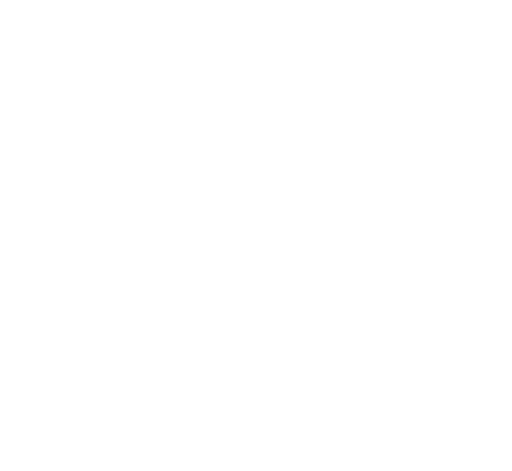
t = 0.00 s
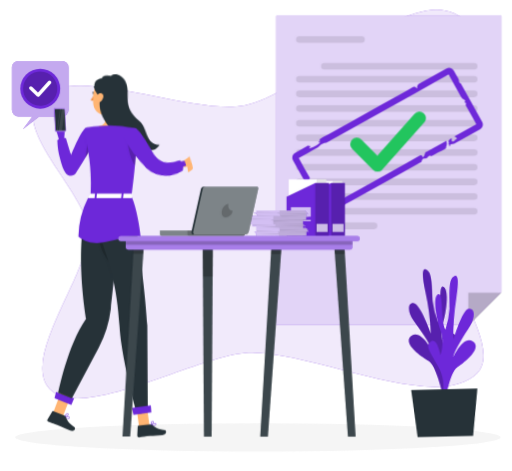
t = 1.62 s
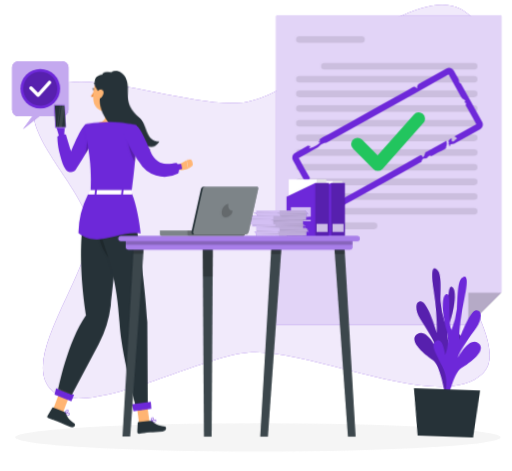
t = 3.42 s
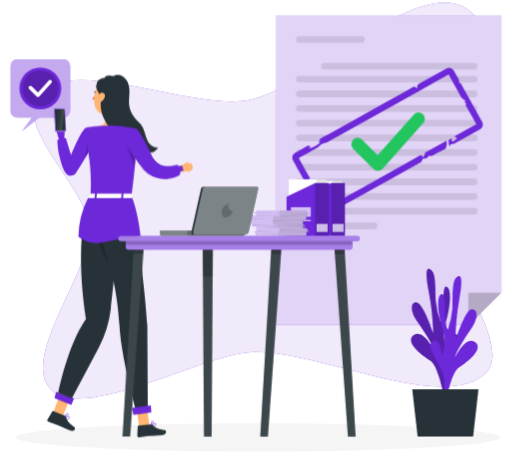
t = 4.82 s
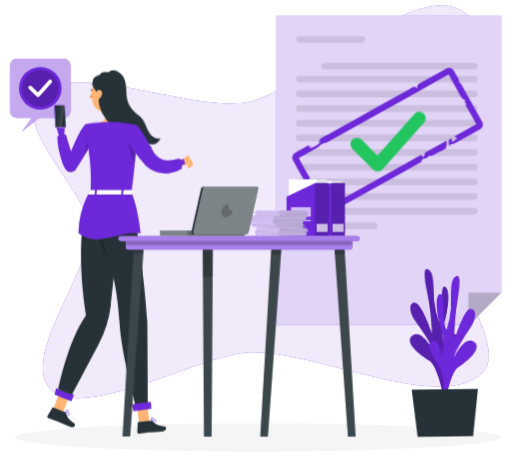
t = 6.62 s
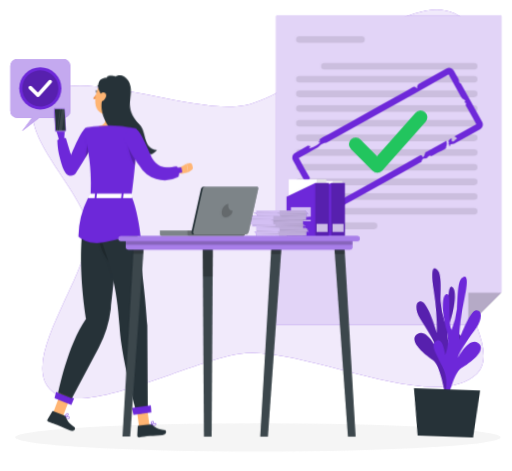
t = 8.12 s

The animated SVG that drew these frames (rendered in a browser with its animation timeline set to each time). Animation: 9 CSS @keyframes rules; one cycle of 9.62 s, repeats indefinitely.

<svg xmlns="http://www.w3.org/2000/svg" viewBox="44 67 409 376" id="ss-q-done-f"><style>svg#ss-q-done-f #bigchk-p{transform-box:view-box;transform-origin:354px 180px;animation:2.00s ease-in-out 1.1s infinite pulse}svg#ss-q-done-f #tap{transform-box:view-box;transform-origin:222px 182px;animation:1.2s ease-in-out 1.0s infinite k-tap}svg#ss-q-done-f #head{transform-box:view-box;transform-origin:206px 170px;animation:4s ease-in-out 1.0s infinite k-head}svg#ss-q-done-f #background-simple{transform-box:fill-box;transform-origin:center;animation:0.8s 1 both cubic-bezier(.2,.7,.2,1) bxGrow,8s infinite none ease-in-out drift;animation-delay:0s,0.9s}svg#ss-q-done-f #Shadow{transform-box:fill-box;transform-origin:center;animation:0.6s 1 both linear bxFade;animation-delay:0.2s}svg#ss-q-done-f #Sheet{transform-box:fill-box;transform-origin:center;animation:0.7s 1 both cubic-bezier(.2,.7,.2,1) bxIn;animation-delay:0.18s}svg#ss-q-done-f #Plant{transform-box:fill-box;transform-origin:center bottom;animation:0.7s 1 both cubic-bezier(.2,.7,.2,1) bxIn,4.6s infinite none ease-in-out sway;animation-delay:0.36s,1.26s}svg#ss-q-done-f #speech-bubble{transform-box:fill-box;transform-origin:center;animation:0.7s 1 both cubic-bezier(.2,.7,.2,1) bxIn,2s infinite none ease-in-out pulse;animation-delay:0.54s,1.44s}svg#ss-q-done-f #Person{transform-box:fill-box;transform-origin:center;animation:0.7s 1 both cubic-bezier(.2,.7,.2,1) bxIn,3.2s infinite none ease-in-out bob;animation-delay:0.72s,1.62s}svg#ss-q-done-f #Desk{transform-box:fill-box;transform-origin:center;animation:0.7s 1 both cubic-bezier(.2,.7,.2,1) bxIn;animation-delay:0.9s}@keyframes bob{0%,100%{transform:none}50%{transform:translateY(-3px)}}@keyframes bxFade{from{opacity:0}to{opacity:1}}@keyframes bxGrow{from{opacity:0;transform:scale(.92)}to{opacity:1;transform:none}}@keyframes bxIn{from{opacity:0;transform:translateY(14px)}to{opacity:1;transform:none}}@keyframes drift{0%,100%{transform:none}50%{transform:translate(4px,-3px) scale(1.02)}}@keyframes pulse{0%,100%{transform:scale(1)}50%{transform:scale(1.08)}}@keyframes sway{0%,100%{transform:rotate(-1.5deg)}50%{transform:rotate(2deg)}}@keyframes k-tap{0%,100%{transform:rotate(0deg)}50%{transform:rotate(-7deg)}}@keyframes k-head{0%,100%{transform:rotate(0)}30%,50%{transform:rotate(-6deg)}75%{transform:rotate(3deg)}}@media (prefers-reduced-motion: reduce){svg#ss-q-done-f *{animation:none!important}}</style><g id="background-simple"><path d="M114.42,250.43c-2.35-29.83-60.21-78.76-39.85-103.6,25.3-30.86,121.48,12.95,164.51,4.52,46.14-9,126.41-93,167-73.47,48.18,23.24-17.62,135.67-10.87,182.55,3.79,26.35,50,84.76,29.13,105-33.1,32-134.76-20.1-184.42-16.55C201.35,351.64,111.87,402.18,85.16,379,57.52,355,117.07,284.16,114.42,250.43Z" style="fill:#6D28D9" /><path d="M114.42,250.43c-2.35-29.83-60.21-78.76-39.85-103.6,25.3-30.86,121.48,12.95,164.51,4.52,46.14-9,126.41-93,167-73.47,48.18,23.24-17.62,135.67-10.87,182.55,3.79,26.35,50,84.76,29.13,105-33.1,32-134.76-20.1-184.42-16.55C201.35,351.64,111.87,402.18,85.16,379,57.52,355,117.07,284.16,114.42,250.43Z" style="fill:#fff;opacity:0.9" /></g><g id="Shadow"><ellipse id="path" cx="250" cy="416.24" rx="193.89" ry="11.32" style="fill:#f5f5f5" /></g><g id="Sheet"><polygon points="444.57 79.61 444.57 299.85 418.07 326.35 264.66 326.35 264.66 79.61 444.57 79.61" style="fill:#6D28D9" /><polygon points="444.57 79.61 444.57 299.85 418.07 326.35 264.66 326.35 264.66 79.61 444.57 79.61" style="fill:#fff;opacity:0.8;isolation:isolate" /><polyline points="418.07 326.35 418.07 300.63 444.57 300.63 418.59 326.61" style="opacity:0.2;isolation:isolate" /><path d="M332.74,101H283.12a2.63,2.63,0,0,1-2.63-2.63h0a2.63,2.63,0,0,1,2.63-2.64h49.62a2.64,2.64,0,0,1,2.63,2.64h0A2.63,2.63,0,0,1,332.74,101Z" style="opacity:0.1;isolation:isolate" /><path d="M422.74,122.34H303.12a2.63,2.63,0,0,1-2.63-2.64h0a2.63,2.63,0,0,1,2.63-2.63H422.74a2.63,2.63,0,0,1,2.63,2.63h0A2.64,2.64,0,0,1,422.74,122.34Z" style="opacity:0.1;isolation:isolate" /><path d="M422.74,132.71H283.12a2.63,2.63,0,0,1-2.63-2.63h0a2.63,2.63,0,0,1,2.63-2.64H422.74a2.64,2.64,0,0,1,2.63,2.64h0A2.63,2.63,0,0,1,422.74,132.71Z" style="opacity:0.1;isolation:isolate" /><path d="M422.74,144.43H283.12a2.63,2.63,0,0,1-2.63-2.64h0a2.63,2.63,0,0,1,2.63-2.63H422.74a2.63,2.63,0,0,1,2.63,2.63h0A2.64,2.64,0,0,1,422.74,144.43Z" style="opacity:0.1;isolation:isolate" /><path d="M422.74,156.14H283.12a2.63,2.63,0,0,1-2.63-2.63h0a2.63,2.63,0,0,1,2.63-2.63H422.74a2.63,2.63,0,0,1,2.63,2.63h0A2.63,2.63,0,0,1,422.74,156.14Z" style="opacity:0.1;isolation:isolate" /><path d="M422.74,167.86H283.12a2.63,2.63,0,0,1-2.63-2.63h0a2.62,2.62,0,0,1,2.63-2.63H422.74a2.63,2.63,0,0,1,2.63,2.63h0A2.63,2.63,0,0,1,422.74,167.86Z" style="opacity:0.1;isolation:isolate" /><path d="M422.74,179.58H283.12a2.63,2.63,0,0,1-2.63-2.63h0a2.63,2.63,0,0,1,2.63-2.64H422.74a2.64,2.64,0,0,1,2.63,2.64h0A2.63,2.63,0,0,1,422.74,179.58Z" style="opacity:0.1;isolation:isolate" /><rect x="280.49" y="186.03" width="144.89" height="5.27" rx="2.63" style="opacity:0.1;isolation:isolate" /><path d="M422.74,203H283.12a2.63,2.63,0,0,1-2.63-2.63h0a2.63,2.63,0,0,1,2.63-2.63H422.74a2.63,2.63,0,0,1,2.63,2.63h0A2.63,2.63,0,0,1,422.74,203Z" style="opacity:0.1;isolation:isolate" /><path d="M422.74,214.73H283.12a2.63,2.63,0,0,1-2.63-2.63h0a2.62,2.62,0,0,1,2.63-2.63H422.74a2.63,2.63,0,0,1,2.63,2.63h0A2.63,2.63,0,0,1,422.74,214.73Z" style="opacity:0.1;isolation:isolate" /><path d="M422.74,226.45H283.12a2.63,2.63,0,0,1-2.63-2.63h0a2.63,2.63,0,0,1,2.63-2.64H422.74a2.64,2.64,0,0,1,2.63,2.64h0A2.63,2.63,0,0,1,422.74,226.45Z" style="opacity:0.1;isolation:isolate" /><path d="M422.74,238.17H283.12a2.63,2.63,0,0,1-2.63-2.64h0a2.63,2.63,0,0,1,2.63-2.63H422.74a2.63,2.63,0,0,1,2.63,2.63h0A2.64,2.64,0,0,1,422.74,238.17Z" style="opacity:0.1;isolation:isolate" /><path d="M342.74,249.88H283.12a2.63,2.63,0,0,1-2.63-2.63h0a2.63,2.63,0,0,1,2.63-2.63h59.62a2.63,2.63,0,0,1,2.63,2.63h0A2.63,2.63,0,0,1,342.74,249.88Z" style="opacity:0.1;isolation:isolate" /><path d="M412,133.58l-.19-.16c-.54-.41-.85-.27-1.1-1.06-.18-.57,0-1.21-.21-1.8a24.89,24.89,0,0,0-1.63-2.94l-2.46-4.43a4.25,4.25,0,0,0-5.77-1.64l-22.65,12.62c-.09.76-.72,1.28-.85,2a1.25,1.25,0,0,0,.38,1.18,1.17,1.17,0,0,1-.7-.25c-1.35-.75-1.71-1.35-3.1-.59-.6.32-1.19.66-1.78,1l-6,3.35-18.8,10.47-22,12.28-18.33,10.21c-2.5,1.39-5.53,2.61-7.76,4.38.62.32.73.81.18,1.29l-1,.91c0,.25.36.25.59.15l1.24-.53a12.55,12.55,0,0,1-3.07,2.79,25,25,0,0,1-6.28,2.58l1.06-1.33c.08-.11.18-.25.11-.38s-.2-.14-.32-.15c-.53-.06-1.06,0-1.45-.39-3.42,2-7,3.9-10.48,5.84a4.25,4.25,0,0,0-1.64,5.77l22.84,41a4.23,4.23,0,0,0,5.76,1.64L312.6,234c0-.71.56-1.5.14-2.15a.57.57,0,0,1-.11-.27c0-.13.12-.23.23-.3a4.28,4.28,0,0,1,2.05-.66c.25,0,.58.11.54.35,0-.22,1.29-.68,1.5-.75.1.54-.27,1.12.36,1.23s1.59-1,2-1.2l6-3.35,19-10.57,20.84-11.61L379,197c.5-.29,1.09-.63,1.57-.87a4.64,4.64,0,0,1,1.28-2.42c1-.69,2.58.07,3.41-.91.16-.19.26-.42.4-.62a3.33,3.33,0,0,1,1-.79,1.57,1.57,0,0,1,.84-.33c.3,0,.62.25.58.55,2.06-.48,3.92-1.87,5.74-2.9.66-.37,6.45-3.09,6.43-3.52-.08-1.33.73-2.47.69-3.84,0-.26-.51-2-.28-2.13-5.2,3.1-10.6,5.92-15.9,8.86-.18.11-.86.34-1,.54,0,0-.05.09-.07.14l-.15.33,0,.08a18.83,18.83,0,0,1-.76,2c0,.09-1.13,1.49-1.22,1.16-.44-1.61-1-1.86-2.23-1.2l-1.76,1-5.59,3.11-18.83,10.5-22.19,12.36-18.49,10.3-7.75,4.31q-2.32-4.2-4.67-8.39l-3-5.39a6.11,6.11,0,0,0-1.32-2c-.43-.32-1.16-.24-1.54-.53-.93-.71-1.6-2-2.48-2.83-.6-.56-1.51-2.24-1.26-3.17.3.12.6.25.9.34a3.12,3.12,0,0,1,.1-1.86c-3-5.05-5.76-10.33-8.63-15.49l-.19-.33,7-3.9,5.11-2.85a17.7,17.7,0,0,0,3-1.65c.65-.56,1.31-1.26,2-1.86a7.28,7.28,0,0,1,1.5-.88l1.89-.92a.71.71,0,0,1,.32-.1,1.32,1.32,0,0,1,.33.08c1,.21,3.48-1.64,4.38-2.14l5.82-3.24,17.56-9.79,21.88-12.18,21.9-12.21,17.62-9.81,9-5,.42-.23,9.73,17.47a6.18,6.18,0,0,0,2.75,2.72c.4.13.85.41.8.82s-.65.75-.51,1.17.91.26,1.09.64-.31,1-.25,1.52a6,6,0,0,0,.91,1.73l2.83,5.09c1.58,2.82,3.15,5.65,4.74,8.5l-17.3,9.64a.85.85,0,0,1,.21.25l.09.23a7.37,7.37,0,0,1,1,.44.86.86,0,0,1,.44.78.88.88,0,0,1-.46.76l-1.06.6a1.16,1.16,0,0,1-.91.95,2.22,2.22,0,0,1-.37,0,.9.9,0,0,1-.74.15.92.92,0,0,1-.62-1.11,1.35,1.35,0,0,1,.16-.29.9.9,0,0,1,.06-.93l-.32,0c-.18,0-.34-.1-.51-.15a5,5,0,0,0-2,2.36.27.27,0,0,0-.06.19c0,.14.22.15.35.21.3.14.23.58.08.87s-.33.66-.13.92a1.88,1.88,0,0,0,.25.24c.43.49-.23,1.91.82,1.33a1.25,1.25,0,0,1,.13-.91,1.34,1.34,0,0,1,.77-.57,12.54,12.54,0,0,1,2.37-.34L427.55,170a4.25,4.25,0,0,0,1.64-5.77l-.12-.21-9.42-16.91-5.44-9.78c-.53-.93-1-1.9-1.58-2.82A3.56,3.56,0,0,0,412,133.58Z" style="fill:#6D28D9" /><g id="bigchk-p"><path id="bigchk" d="M330 182 l16 16 l32 -36" fill="none" stroke="#22C55E" stroke-width="10" stroke-linecap="round" stroke-linejoin="round" /></g></g><g id="Plant"><path d="M401.9,382.21s-6.58-14.34.93-28.49,9.7-17.48,4.91-20.37-7,11.31-7,11.31-4-9.78-.71-20,5.43-26.9.88-28.69-.87,20.79-4.82,28.49a66.37,66.37,0,0,1-3.87-16.79c-.54-8.22.31-21.34-3.29-24.71s-5.89-1-2.36,17.1a190.39,190.39,0,0,1,3.51,32.89s-7.81-23.8-13-24.49-5.23,7-.74,13.69S389.43,340.8,390.84,347c0,0-8.56-17.9-16.27-12.42s6.71,16.31,13.13,20.22,10.89,28.4,10.89,28.4Z" style="fill:#6D28D9" /><path d="M401.9,382.21s-6.58-14.34.93-28.49,9.7-17.48,4.91-20.37-7,11.31-7,11.31-4-9.78-.71-20,5.43-26.9.88-28.69-.87,20.79-4.82,28.49a66.37,66.37,0,0,1-3.87-16.79c-.54-8.22.31-21.34-3.29-24.71s-5.89-1-2.36,17.1a190.39,190.39,0,0,1,3.51,32.89s-7.81-23.8-13-24.49-5.23,7-.74,13.69S389.43,340.8,390.84,347c0,0-8.56-17.9-16.27-12.42s6.71,16.31,13.13,20.22,10.89,28.4,10.89,28.4Z" style="opacity:0.2;isolation:isolate" /><path d="M396.7,388.1s6.41-14.45-1.27-28.48-9.91-17.33-5.15-20.3,7.12,11.21,7.12,11.21,3.92-9.83.47-20-5.75-26.82-1.22-28.67,1.12,20.78,5.16,28.41a66,66,0,0,0,3.66-16.84c.45-8.23-.56-21.34,3-24.76s5.89-1.12,2.57,17.07a190.36,190.36,0,0,0-3.11,32.93s7.52-23.91,12.75-24.68,5.31,6.93.91,13.68-12.9,18.85-14.25,25c0,0,8.35-18,16.12-12.65s-6.51,16.4-12.88,20.4S400,389,400,389Z" style="fill:#6D28D9" /><polygon points="426.24 377.8 373.34 377.8 377.62 415.66 421.96 415.66 426.24 377.8" style="fill:#263238" /></g><g id="speech-bubble"><g id="bub-mv" transform="translate(-62 -24)"><path d="M155.63,139.75H120.72a5.07,5.07,0,0,0-5.07,5.07v33.94a5.07,5.07,0,0,0,5.07,5.07h11.17l-7.52,10.22,13-10.22h18.25a5.07,5.07,0,0,0,5.07-5.07V144.82A5.07,5.07,0,0,0,155.63,139.75Z" style="fill:#6D28D9" /><path d="M155.63,139.75H120.72a5.07,5.07,0,0,0-5.07,5.07v33.94a5.07,5.07,0,0,0,5.07,5.07h11.17l-7.52,10.22,13-10.22h18.25a5.07,5.07,0,0,0,5.07-5.07V144.82A5.07,5.07,0,0,0,155.63,139.75Z" style="fill:#fff;opacity:0.6000000000000001;isolation:isolate" /><circle cx="138.18" cy="161.79" r="15.85" style="fill:#6D28D9;isolation:isolate" /><circle cx="138.18" cy="161.79" r="13.59" transform="translate(-51.03 259.1) rotate(-76.72)" style="opacity:0.2;isolation:isolate" /><path d="M136.49,168.28a1.4,1.4,0,0,1-1-.39l-5.77-5.65a1.39,1.39,0,0,1,1.94-2l4.73,4.63,8.18-9.13a1.39,1.39,0,0,1,2.07,1.85l-9.15,10.21a1.38,1.38,0,0,1-1,.46Z" style="fill:#fff" /></g></g><g id="Person"><g transform="translate(-64.9 3.1) scale(0.950)"><path d="M172.51,419.2a1.2,1.2,0,0,0,.74-.88.69.69,0,0,0-.16-.69c-.77-.8-3.9-.23-4.25-.16a.19.19,0,0,0-.17.15.21.21,0,0,0,.08.21,11,11,0,0,0,2,1.16A2.6,2.6,0,0,0,172.51,419.2Zm.28-1.29a.31.31,0,0,1,.06.31.78.78,0,0,1-.48.59c-.57.21-1.66-.18-3-1C170.67,417.59,172.38,417.48,172.79,417.91Z" style="fill:#6D28D9" /><path d="M168.9,417.87c1-.12,3.16-1.25,3.35-2.23a.7.7,0,0,0-.42-.79,1.12,1.12,0,0,0-.93-.07c-1.2.41-2.18,2.71-2.22,2.81a.24.24,0,0,0,0,.2.22.22,0,0,0,.09.07Zm2.72-2.66c.24.13.25.26.23.35-.12.6-1.59,1.53-2.62,1.82.37-.75,1.09-2,1.81-2.22a.66.66,0,0,1,.5,0Z" style="fill:#6D28D9" /><polygon points="159.41 413.84 167.55 417.13 174.66 398.32 166.51 395.03 159.41 413.84" style="fill:#ffb573" /><path d="M168.58,416.46l-9.14-3.69a.7.7,0,0,0-.88.28l-4,6.7a1.38,1.38,0,0,0,.71,1.95c3.22,1.24,4.83,1.67,8.85,3.3,2.48,1,6,2.71,9.4,4.1s5-1.87,3.69-2.75c-5.81-3.93-6-6.2-7.45-8.84A2.32,2.32,0,0,0,168.58,416.46Z" style="fill:#263238" /><polygon points="174.55 407.55 160.41 401.83 161.71 396.65 176.88 402.2 174.55 407.55" style="fill:#6D28D9" /><path d="M188.71,189.83c-2.87,8.31-11.36,27.87-17.91,19.72a19.19,19.19,0,0,1-2.86-4.76c-2.77-6.85-3.46-17.95-3.81-20.38l-2.23-7.61a1.39,1.39,0,0,1-.06-.4l0-4.35c0-1.76,1.42-2.81,3.34-2.65,0,0,3.1-.36,3.1,1.49l.6,6.53h0c.31,2.27-.59,5.43-.06,7.51,2,7.83,4.75,8.19,6.48,16.27,2.41-5.83,6.72-15.92,6.72-15.92C184.88,185.64,189.65,187.1,188.71,189.83Z" style="fill:#6D28D9" /><path d="M178.45,212.53a5.15,5.15,0,0,1-8.47.29,18.87,18.87,0,0,1-2.76-5.19c-2.6-8.53-4.21-13.81-4.43-22.72A7,7,0,0,1,170,183.2l4.26,14.43s8.67-21.55,12.18-22.32c4.13-.91,5.85,2.78,7.6,7.32C195.3,185.89,184.1,203.82,178.45,212.53Z" style="fill:#6D28D9" /><path d="M213.48,153.74c-1,5-3.18,15.92.32,19.26,0,0-1.37,5.07-10.66,5.07-10.23,0-4.89-5.07-4.89-5.07,5.58-1.33,5.43-5.47,4.46-9.36Z" style="fill:#ffb573" /><g id="head"><path d="M197.85,142a.58.58,0,0,0,.18,0,.41.41,0,0,0,.17-.54,3.92,3.92,0,0,0-2.89-2.21.39.39,0,0,0-.44.35.39.39,0,0,0,.35.44h0a3.17,3.17,0,0,1,2.27,1.78A.4.4,0,0,0,197.85,142Z" style="fill:#263238" /><path d="M194.8,146.32a18.08,18.08,0,0,1-2.94,4,2.94,2.94,0,0,0,2.35.75Z" style="fill:#ed893e" /><path d="M195.6,144.86c.15.66-.09,1.28-.52,1.37s-.91-.37-1.05-1,.09-1.28.53-1.38S195.46,144.19,195.6,144.86Z" style="fill:#263238" /><path d="M194.76,143.82l-1.7-.12S194.15,144.77,194.76,143.82Z" style="fill:#263238" /><path d="M218.52,145.73c-1.53,8.22-2,11.73-6.72,15.47-7.08,5.62-16.85,1.94-17.8-6.58-.86-7.67,1.79-19.83,10.31-22.12A11.41,11.41,0,0,1,218.52,145.73Z" style="fill:#ffb573" /><path d="M247.7,191.24c-1.57,1.79-2.06,2.83-4.25,3.8s-6.93.12-8.44-1.73c.49,1.44,3.35,4,4.85,4.23a8.49,8.49,0,0,1-10.46-1.84,5.41,5.41,0,0,0,3.56,3.91c-19.16.5-11.09-8.52-23.09-21.35-13.28-14.2-10.4-25.94-10.4-25.94a13.54,13.54,0,0,0-2.61-8.14c-1.92-2.46-1.36-5.78-.75-7.64.89-2.73,3.6-3.69,6.2-3.85.46-2.69,6-2.2,6.67-1.75s.75.36,1.36,0c1.35-.87,4.75-1.77,8.39,1.17,2.22,1.8,4.6,5,4.68,11.88.08,7.13-3.33,15.6,8.47,26.43C238.83,176.78,235.5,190.49,247.7,191.24Z" style="fill:#263238" /><path d="M197.89,146.35a6.28,6.28,0,0,0-1.08,4.54c.34,2.11,2.39,2.25,3.88.9s2.79-3.79,1.69-5.54S199.05,144.75,197.89,146.35Z" style="fill:#ffb573" /></g><path d="M160,169.05v0Z" style="fill:#ffb573" /><path d="M188.35,185.57c1.77-1.63,3-1.14,3.78.15.81,3.74-4,11.58-5.89,14.55Z" style="opacity:0.2" /><path d="M229.3,190.5c-.23,4.12-.62,9.31-1.25,15.84-.66,6.89-1.6,15.26-2.89,25.43-13.59,0-27.82-.21-34.43-.21.56-13.51.76-27.2-5.3-54.08a2.55,2.55,0,0,1,2-3.07A97.27,97.27,0,0,1,199.38,173a108.94,108.94,0,0,1,15.55,0c6.67.61,14.25,2.16,14.25,2.16S230,177.64,229.3,190.5Z" style="fill:#6D28D9" /><path d="M229.3,190.5c-.23,4.12-.62,9.31-1.25,15.84-3.66-4.24-7.12-18.84-6-23.83a32.8,32.8,0,0,1,7.11,7.2A7.33,7.33,0,0,1,229.3,190.5Z" style="opacity:0.2" /><g id="tap"><path d="M264.59,208.8l7-3.92,1.3,7.13s-5.9,2.27-9,.68Z" style="fill:#ffb573" /><path d="M222.6,183.42c2.23,4.54,10.41,21.69,14,25.65l.71.74.35.37c.12.12.22.23.41.4a12.11,12.11,0,0,0,2.12,1.61,16.83,16.83,0,0,0,4.36,1.76,30.73,30.73,0,0,0,8.18.77,60,60,0,0,0,15.1-2.56L267,208c-2.31.2-4.73.34-7.07.38a56.93,56.93,0,0,1-6.95-.22,26.56,26.56,0,0,1-6.3-1.23,9.13,9.13,0,0,1-2.32-1.17,4.57,4.57,0,0,1-.75-.66,2.56,2.56,0,0,1-.22-.26l-.26-.31-.53-.62c-2.76-3.46-10.05-20.14-12.24-24.31Z" style="fill:#6D28D9" /><path d="M264.48,215.9a24.67,24.67,0,0,1-18.75,1.82,25.08,25.08,0,0,1-14.09-11.42c-3.61-5.31-13.22-20.33-12-24.21,1.43-4.64,4.47-7.52,9.55-6.27,3.57.86,10.38,18.2,13.68,25.13,1.29,1.93,3.77,5,6.54,5.94,4.89,1.69,8.49,1,13.61.23.94.56.87,1.43,1.34,2.4A7.26,7.26,0,0,1,264.48,215.9Z" style="fill:#6D28D9" /></g><path d="M276.22,205.69l.49,2.33a1.86,1.86,0,0,1-.77,1.9L272.86,212l-1.3-7.13,2.41-.6A1.84,1.84,0,0,1,276.22,205.69Z" style="fill:#ffb573" /><path d="M216.45,231.76s-4.09,57.41-8.69,95.27a93.2,93.2,0,0,1-10.22,32.48L175,402.07l-11.56-4.55s8-40.45,23.59-62.51c0,0-11.66-65.93,3.6-103.45Z" style="fill:#263238" /><path d="M200.73,245.67s3.44,26,5.32,41.47C199,277.84,193.53,264.86,200.73,245.67Z" style="opacity:0.2" /><path d="M245.64,424.59a1.15,1.15,0,0,0,.24-1.12.69.69,0,0,0-.47-.53c-1.07-.36-3.56,1.59-3.84,1.81a.22.22,0,0,0-.07.22.21.21,0,0,0,.17.14,10.46,10.46,0,0,0,2.35.09A2.57,2.57,0,0,0,245.64,424.59Zm-.37-1.26a.28.28,0,0,1,.2.24.75.75,0,0,1-.14.74c-.4.45-1.54.61-3.1.45C243.25,424,244.71,423.13,245.27,423.33Z" style="fill:#6D28D9" /><path d="M241.82,425.08c.79-.55,2.2-2.56,1.9-3.51a.72.72,0,0,0-.75-.51,1.11,1.11,0,0,0-.85.36c-.87.92-.64,3.4-.63,3.51a.24.24,0,0,0,.12.17.22.22,0,0,0,.11,0A.17.17,0,0,0,241.82,425.08Zm1.14-3.61c.27,0,.34.12.37.21.17.59-.68,2.08-1.45,2.81a4.64,4.64,0,0,1,.54-2.79.67.67,0,0,1,.44-.22Z" style="fill:#6D28D9" /><polygon points="231.52 425.89 240.28 425.05 237.6 405.15 228.84 406 231.52 425.89" style="fill:#ffb573" /><path d="M240.87,424l-9.84.95a.69.69,0,0,0-.64.66l-.36,7.77a1.4,1.4,0,0,0,1.56,1.39c3.42-.38,5-.74,9.38-1.16,2.66-.26,6.58-.36,10.26-.71s3.51-3.95,2-4.13c-7-.79-8.29-2.69-10.79-4.38A2.39,2.39,0,0,0,240.87,424Z" style="fill:#263238" /><path d="M225.11,231.75s11.21,68.51,13.36,109.09l.41,72.7-9.07,1.77s-13.13-46.38-14.65-73.19c-4-71.12-27.17-71.24-13.23-110.5Z" style="fill:#263238" /><polygon points="241.89 413.84 226.88 415.89 225.35 410.13 241.4 408.04 241.89 413.84" style="fill:#6D28D9" /><path d="M160,169.12h0v-.05S160,169.1,160,169.12Z" style="fill:#ffb573" /><path d="M161,158.25h.57a1,1,0,0,0-1,1.05l.92,17.41a1.11,1.11,0,0,0,1.1,1H162a1.12,1.12,0,0,1-1.1-1L160,159.3A1,1,0,0,1,161,158.25Z" style="fill:#6D28D9" /><path d="M161,158.25h.57a1,1,0,0,0-1,1.05l.92,17.41a1.11,1.11,0,0,0,1.1,1H162a1.12,1.12,0,0,1-1.1-1L160,159.3A1,1,0,0,1,161,158.25Z" style="fill:#fff;opacity:0.1" /><path d="M162.15,177.76h7a1,1,0,0,0,1-1l-.91-17.41a1.12,1.12,0,0,0-1.1-1.05h-7a1,1,0,0,0-1,1.05l.91,17.41A1.12,1.12,0,0,0,162.15,177.76Z" style="fill:#6D28D9" /><path d="M162.15,177.76h7a1,1,0,0,0,1-1l-.91-17.41a1.12,1.12,0,0,0-1.1-1.05h-7a1,1,0,0,0-1,1.05l.91,17.41A1.12,1.12,0,0,0,162.15,177.76Z" style="fill:#fff;opacity:0.4" /><path d="M169.73,176.35a.65.65,0,0,1-.17.48.67.67,0,0,1-.47.19h-6.81a.75.75,0,0,1-.74-.71l-.89-16.89a.61.61,0,0,1,.17-.47.63.63,0,0,1,.47-.2h6.81a.75.75,0,0,1,.74.71l.06,1.21Z" style="fill:#263238" /><g style="opacity:0.1"><path d="M168.9,160.67,166.64,177h-2.71l2.56-18.27h1.61a.75.75,0,0,1,.74.71Z" style="fill:#fff" /><polygon points="162.95 177.02 162.34 177.02 164.9 158.75 165.51 158.75 162.95 177.02" style="fill:#fff" /></g><path d="M188.52,233.7a74,74,0,0,0-8,32.35c17,13.19,32.83-2.26,52.29.35-.68-8.79-3.67-25-7.21-33.12C212.71,233.83,200.67,232.54,188.52,233.7Z" style="fill:#6D28D9" /><path d="M190.29,230.13s-1.37,3.53-1,3.53H225c.31,0,.56-.15.58-.35l.31-3c0-.21-.25-.39-.58-.39H190.85A.63.63,0,0,0,190.29,230.13Z" style="fill:#fff" /><path d="M195.32,234h-.92c-.19,0-.33-.1-.32-.22l.44-4c0-.12.17-.21.35-.21h.93c.18,0,.32.09.31.21l-.43,4A.35.35,0,0,1,195.32,234Z" style="fill:#6D28D9" /><path d="M217.68,234h-.92c-.18,0-.32-.1-.31-.22l.43-4c0-.12.17-.21.36-.21h.92c.18,0,.32.09.31.21l-.43,4C218,233.86,217.87,234,217.68,234Z" style="fill:#6D28D9" /></g></g><g id="Desk"><rect x="287.3" y="211.41" width="29.96" height="23.28" style="fill:#fff" /><rect x="309.58" y="211.41" width="7.68" height="23.28" style="opacity:0.1;isolation:isolate" /><polygon points="285.58 255.25 319.45 255.25 319.45 213 308.54 213 285.58 223.99 285.58 255.25" style="fill:#6D28D9" /><rect x="308.54" y="213" width="10.91" height="42.25" style="opacity:0.2;isolation:isolate" /><rect x="289.07" y="232.32" width="15.86" height="7.6" style="fill:#fff;opacity:0.7000000000000001;isolation:isolate" /><rect x="289.07" y="242.46" width="15.86" height="1.09" style="fill:#fff;opacity:0.7000000000000001;isolation:isolate" /><rect x="309.58" y="245.65" width="8.81" height="6.45" style="fill:#fff;opacity:0.7000000000000001;isolation:isolate" /><rect x="274.57" y="210.14" width="29.96" height="24.55" style="fill:#fff" /><rect x="296.85" y="210.14" width="7.68" height="24.55" style="opacity:0.1;isolation:isolate" /><polygon points="272.85 255.25 306.72 255.25 306.72 213 295.81 213 272.85 223.99 272.85 255.25" style="fill:#6D28D9" /><rect x="295.81" y="213" width="10.91" height="42.25" style="opacity:0.2;isolation:isolate" /><rect x="276.34" y="232.32" width="15.86" height="7.6" style="fill:#fff;opacity:0.7000000000000001;isolation:isolate" /><rect x="276.34" y="242.46" width="15.86" height="1.09" style="fill:#fff;opacity:0.7000000000000001;isolation:isolate" /><rect x="296.85" y="245.65" width="8.81" height="6.45" style="fill:#fff;opacity:0.7000000000000001;isolation:isolate" /><polygon points="251.81 415.66 257.94 415.66 268.94 262.41 260.81 262.41 251.81 415.66" style="fill:#263238" /><polygon points="251.81 415.66 257.94 415.66 268.4 270.02 268.94 262.66 260.81 262.66 260.38 270.02 251.81 415.66" style="fill:#fff;opacity:0.1;isolation:isolate" /><polygon points="260.38 269.66 268.4 269.66 268.94 262.66 260.81 262.66 260.38 269.66" style="opacity:0.2;isolation:isolate" /><polygon points="206.85 415.66 212.98 415.66 213.98 262.41 205.85 262.41 206.85 415.66" style="fill:#263238" /><polygon points="205.84 262.66 206.01 287.38 206.84 415.66 212.97 415.66 213.81 287.38 213.97 262.66 205.84 262.66" style="fill:#fff;opacity:0.1;isolation:isolate" /><polygon points="205.84 262.66 206.01 287.66 213.81 287.66 213.97 262.66 205.84 262.66" style="opacity:0.2;isolation:isolate" /><polygon points="141.81 415.66 147.94 415.66 158.94 262.41 150.81 262.41 141.81 415.66" style="fill:#263238" /><polygon points="141.81 415.66 147.94 415.66 158.41 270.02 158.94 262.66 150.81 262.66 150.38 270.02 141.81 415.66" style="fill:#fff;opacity:0.1;isolation:isolate" /><polygon points="150.38 269.66 158.41 269.66 158.94 262.66 150.81 262.66 150.38 269.66" style="opacity:0.2;isolation:isolate" /><polygon points="321.89 415.66 328.02 415.66 319.01 262.41 310.88 262.41 321.89 415.66" style="fill:#263238" /><polygon points="310.88 262.66 311.43 270.02 321.89 415.66 328.01 415.66 319.45 270.02 319.01 262.66 310.88 262.66" style="fill:#fff;opacity:0.1;isolation:isolate" /><polygon points="319.01 262.66 310.88 262.66 311.43 269.66 319.45 269.66 319.01 262.66" style="opacity:0.2;isolation:isolate" /><path d="M146.53,258.57H323.29a2.16,2.16,0,0,1,2.16,2.16v5.51a0,0,0,0,1,0,0H144.37a0,0,0,0,1,0,0v-5.51A2.16,2.16,0,0,1,146.53,258.57Z" transform="translate(469.83 524.82) rotate(180)" style="fill:#6D28D9" /><path d="M146.53,258.57H323.29a2.16,2.16,0,0,1,2.16,2.16v5.51a0,0,0,0,1,0,0H144.37a0,0,0,0,1,0,0v-5.51A2.16,2.16,0,0,1,146.53,258.57Z" transform="translate(469.83 524.82) rotate(180)" style="fill:#fff;opacity:0.4;isolation:isolate" /><rect x="144.37" y="258.57" width="181.08" height="3.84" transform="translate(469.83 520.98) rotate(180)" style="opacity:0.2;isolation:isolate" /><path d="M140.58,259.57H329.25a2.15,2.15,0,0,0,2.16-2.16h0a2.16,2.16,0,0,0-2.16-2.16H140.58a2.17,2.17,0,0,0-2.17,2.16h0A2.16,2.16,0,0,0,140.58,259.57Z" style="fill:#6D28D9" /><path d="M140.58,259.57H329.25a2.15,2.15,0,0,0,2.16-2.16h0a2.16,2.16,0,0,0-2.16-2.16H140.58a2.17,2.17,0,0,0-2.17,2.16h0A2.16,2.16,0,0,0,140.58,259.57Z" style="fill:#fff;opacity:0.4;isolation:isolate" /><polygon points="288.71 255.23 288.71 251.85 290.98 251.85 288.71 250.53 290.41 250.53 288.14 249.05 285.99 249.05 285.99 247.35 288.49 247.35 285.99 246.36 285.99 242.67 288.49 242.67 288.49 240.26 290.98 240.26 288.49 239.42 288.49 237.7 290.27 237.7 288.81 236.25 287.55 234.98 248.91 234.98 248.91 236.71 246.36 236.71 249.2 237.99 249.2 239.42 243.99 239.42 243.99 242.08 241.68 242.08 243.99 243.24 243.99 246.21 245.63 246.21 245.63 247.63 248.91 247.63 248.91 251.85 247.07 251.85 248.58 253.36 248.58 255.25 288.71 255.23" style="fill:#6D28D9" /><polygon points="288.71 255.23 288.71 251.85 290.98 251.85 288.71 250.53 290.41 250.53 288.14 249.05 285.99 249.05 285.99 247.35 288.49 247.35 285.99 246.36 285.99 242.67 288.49 242.67 288.49 240.26 290.98 240.26 288.49 239.42 288.49 237.7 290.27 237.7 288.81 236.25 287.55 234.98 248.91 234.98 248.91 236.71 246.36 236.71 249.2 237.99 249.2 239.42 243.99 239.42 243.99 242.08 241.68 242.08 243.99 243.24 243.99 246.21 245.63 246.21 245.63 247.63 248.91 247.63 248.91 251.85 247.07 251.85 248.58 253.36 248.58 255.25 288.71 255.23" style="fill:#fff;opacity:0.7000000000000001;isolation:isolate" /><polygon points="288.71 255.23 288.71 251.85 290.98 251.85 288.71 250.53 290.41 250.53 288.14 249.05 285.99 249.05 285.99 247.35 288.49 247.35 285.99 246.36 285.99 242.67 288.49 242.67 288.49 240.26 290.98 240.26 288.49 239.42 288.49 237.7 290.27 237.7 288.81 236.25 287.55 234.98 267.2 234.98 267.2 236.71 264.65 236.71 267.48 237.99 267.48 239.42 262.27 239.42 262.27 242.08 259.96 242.08 262.27 243.24 262.27 246.21 263.91 246.21 263.91 247.63 267.2 247.63 267.2 251.85 265.36 251.85 266.86 253.36 266.86 255.25 288.71 255.23" style="opacity:0.1;isolation:isolate" /><polygon points="249.2 239.42 267.48 239.42 249.2 238.76 249.2 239.42" style="opacity:0.1;isolation:isolate" /><polygon points="248.91 247.63 267.2 247.63 267.28 248.91 248.91 247.63" style="opacity:0.1;isolation:isolate" /><polygon points="245.63 246.21 263.91 246.21 245.63 246.85 245.63 246.21" style="opacity:0.1;isolation:isolate" /><polygon points="248.91 251.85 267.2 251.85 248.91 251.18 248.91 251.85" style="opacity:0.1;isolation:isolate" /><polygon points="248.58 253.36 266.86 253.36 266.86 254.06 248.58 253.36" style="opacity:0.1;isolation:isolate" /><polygon points="243.99 242.08 262.27 242.08 243.99 241.5 243.99 242.08" style="opacity:0.1;isolation:isolate" /><polygon points="248.91 236.71 267.2 236.71 248.91 236.07 248.91 236.71" style="opacity:0.1;isolation:isolate" /><polygon points="288.49 237.7 269.94 237.7 288.49 238.27 288.49 237.7" style="opacity:0.1;isolation:isolate" /><polygon points="267.48 239.42 288.49 239.42 269.44 240.04 267.48 239.42" style="opacity:0.1;isolation:isolate" /><polygon points="262.27 242.08 288.49 242.67 288.49 242.08 262.27 242.08" style="opacity:0.1;isolation:isolate" /><polygon points="262.27 243.24 275.24 243.24 262.27 243.87 262.27 243.24" style="opacity:0.1;isolation:isolate" /><polygon points="285.99 246.36 267.2 246.21 285.99 245.79 285.99 246.36" style="opacity:0.1;isolation:isolate" /><polygon points="285.99 247.35 266.86 247.35 285.99 247.99 285.99 247.35" style="opacity:0.1;isolation:isolate" /><polygon points="288.71 250.53 267.48 250.53 267.48 251.18 288.71 250.53" style="opacity:0.1;isolation:isolate" /><polygon points="288.71 251.85 273.33 251.85 288.71 252.28 288.71 251.85" style="opacity:0.1;isolation:isolate" /><path d="M239.51,250.87v3.21c0,.82-1,1.16-1.79,1.16H173.6c-.82,0-1.81-.34-1.81-1.16v-3.21Z" style="fill:#263238" /><path d="M239.51,250.87v3.21c0,.82-1,1.16-1.79,1.16H173.6c-.82,0-1.81-.34-1.81-1.16v-3.21Z" style="fill:#fff;opacity:0.4;isolation:isolate" /><path d="M239.51,250.87v3.21c0,.82-1,1.16-1.79,1.16H195.43c-.82,0-1.8-.34-1.8-1.16v-3.21Z" style="opacity:0.2;isolation:isolate" /><path d="M250.24,217.55l-7.64,34.63a2.59,2.59,0,0,1-2.48,2H198.43a1.68,1.68,0,0,1-1.57-2.17l7.62-34.36a2.39,2.39,0,0,1,2.48-1.7h41.7C249.78,215.91,250.48,216.42,250.24,217.55Z" style="fill:#263238" /><path d="M250.24,217.55l-7.64,34.63a2.59,2.59,0,0,1-2.48,2H199.84a1.68,1.68,0,0,1-1.57-2.17l7.63-34.36a2.38,2.38,0,0,1,2.48-1.7h40.28C249.78,215.91,250.48,216.42,250.24,217.55Z" style="fill:#fff;opacity:0.4;isolation:isolate" /><path d="M229.68,235.15h0c0,3-3.18,5.37-5.51,5.37s-3.71-2.41-3-5.37,3-5.27,5.26-5.36c-.66,3,.76,5.36,3.08,5.36Z" style="opacity:0.2;isolation:isolate" /></g></svg>
